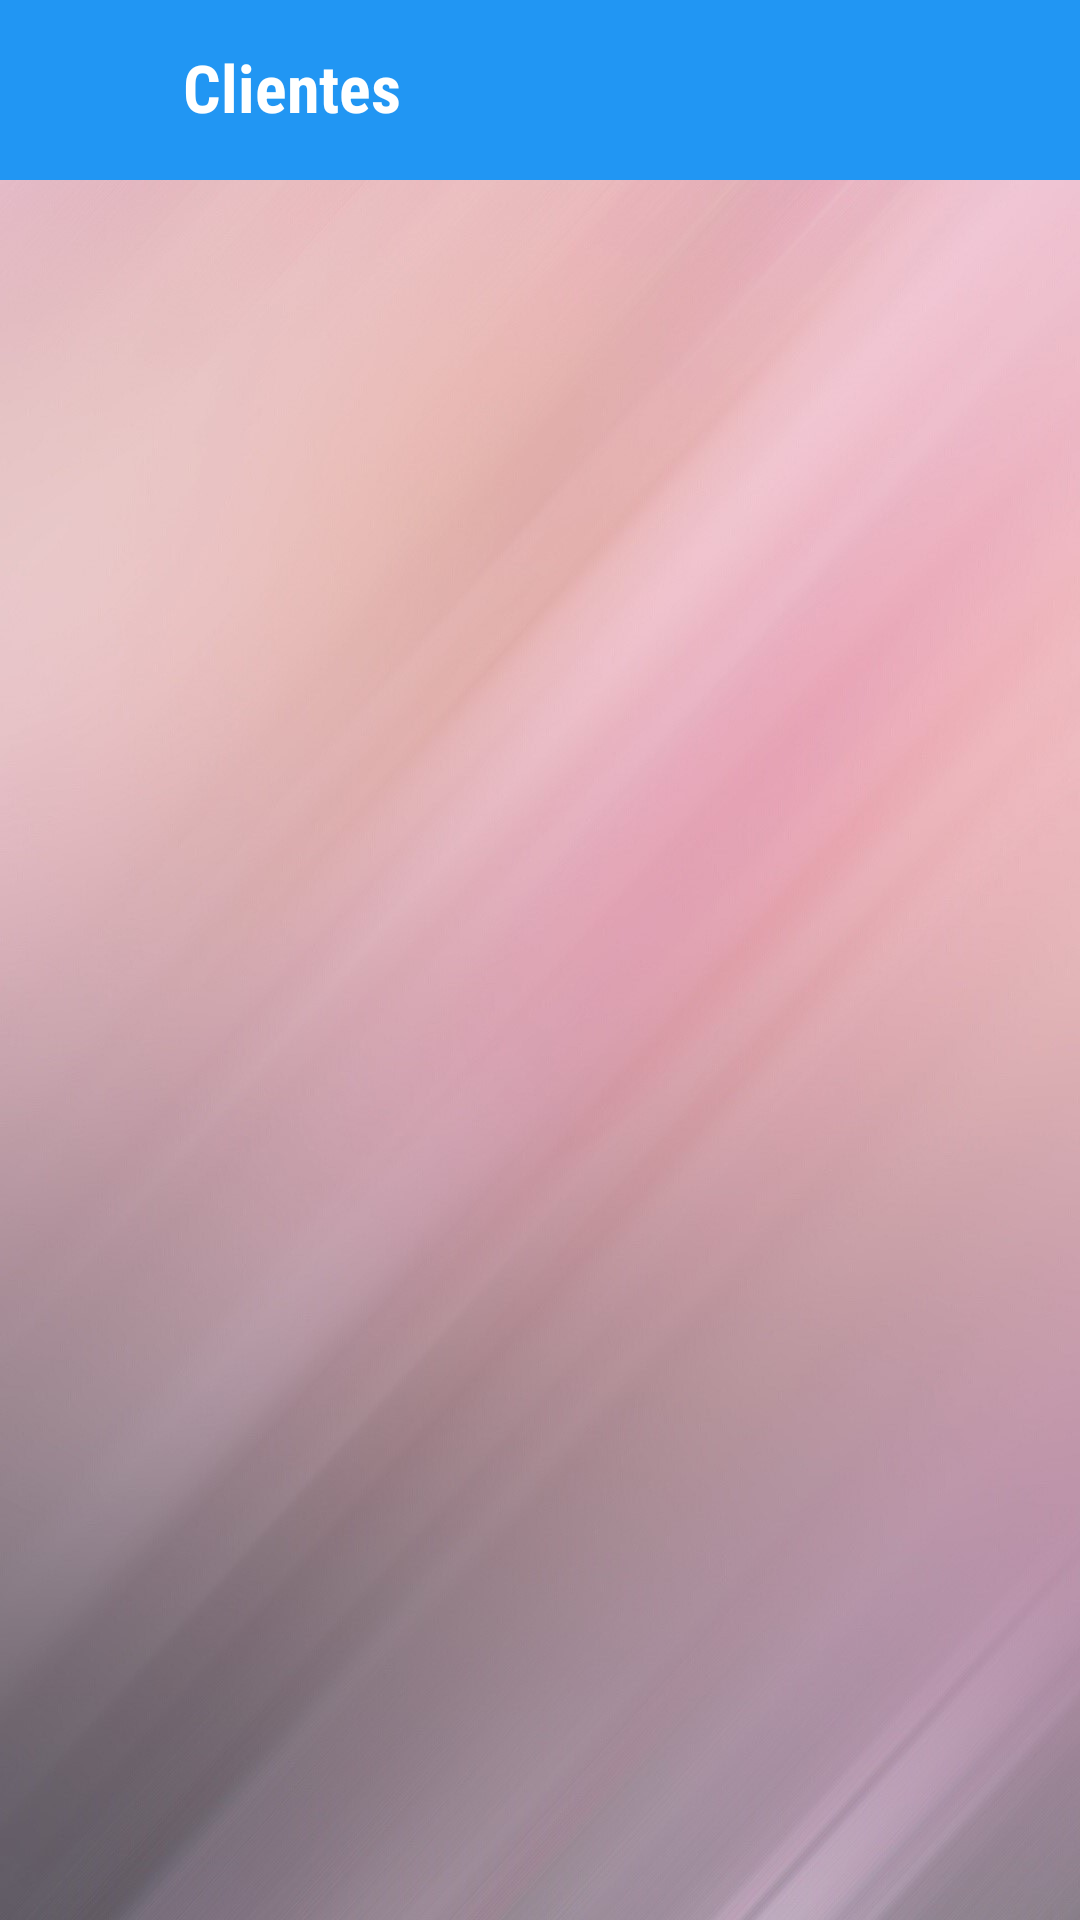

Here is an Android app screen rendered from its layout file. Give the layout XML and the strings, colors and styles it references.
<!-- AndroidManifest.xml: application theme Theme.PayoV2 -->
<!-- res/layout/fragment_clientes.xml -->
<?xml version="1.0" encoding="utf-8"?>
<androidx.constraintlayout.widget.ConstraintLayout xmlns:android="http://schemas.android.com/apk/res/android"
    xmlns:tools="http://schemas.android.com/tools"
    android:layout_width="match_parent"
    android:layout_height="match_parent"
    xmlns:app="http://schemas.android.com/apk/res-auto"
    android:background="@drawable/backiee_118787_landscape"
    tools:context=".activities.ClientesActivity">

    <androidx.appcompat.widget.Toolbar
        android:id="@+id/toolbarClientesLista"
        android:layout_width="match_parent"
        android:layout_height="60dp"
        android:background="#2196F3"
        android:minHeight="?attr/actionBarSize"
        android:theme="?attr/actionBarTheme"
        app:layout_constraintEnd_toEndOf="parent"
        app:layout_constraintStart_toStartOf="parent"
        app:layout_constraintTop_toTopOf="parent" />

    <TextView
        android:id="@+id/textView"
        android:layout_width="wrap_content"
        android:layout_height="wrap_content"
        android:layout_marginTop="12dp"
        android:layout_marginEnd="40dp"
        android:fontFamily="sans-serif-condensed"
        android:text="@string/clientes"
        android:textColor="@color/white"
        android:textSize="22sp"
        android:textStyle="bold"
        app:layout_constraintBottom_toBottomOf="@+id/toolbarClientesLista"
        app:layout_constraintEnd_toStartOf="@+id/guideline3"
        app:layout_constraintHorizontal_bias="0.375"
        app:layout_constraintStart_toEndOf="@+id/atrasIconCC"
        app:layout_constraintTop_toTopOf="parent"
        app:layout_constraintVertical_bias="0.125" />


    <ImageView
        android:id="@+id/atrasIconCC"
        android:layout_width="53dp"
        android:layout_height="42dp"
        android:layout_marginStart="4dp"
        android:contentDescription="@string/FLECHA_ATRAS"
        app:layout_constraintBottom_toBottomOf="@+id/toolbarClientesLista"
        app:layout_constraintStart_toStartOf="parent"
        app:layout_constraintTop_toTopOf="parent"
        app:srcCompat="@drawable/icons8_atr_s_100" />

    <androidx.constraintlayout.widget.Guideline
        android:id="@+id/guideline3"
        android:layout_width="wrap_content"
        android:layout_height="wrap_content"
        android:orientation="vertical"
        app:layout_constraintGuide_percent="0.5" />

    <androidx.constraintlayout.widget.Guideline
        android:id="@+id/guideline"
        android:layout_width="wrap_content"
        android:layout_height="wrap_content"
        android:orientation="vertical"
        app:layout_constraintGuide_percent="0.15" />

    <androidx.constraintlayout.widget.Guideline
        android:id="@+id/guideline2"
        android:layout_width="wrap_content"
        android:layout_height="wrap_content"
        android:orientation="vertical"
        app:layout_constraintGuide_percent="0.93" />

    <androidx.recyclerview.widget.RecyclerView
        android:id="@+id/listaClientes"
        android:layout_width="318dp"
        android:layout_height="560dp"
        android:layout_marginTop="32dp"
        app:layout_constraintBottom_toBottomOf="parent"
        app:layout_constraintEnd_toStartOf="@+id/guideline2"
        app:layout_constraintHorizontal_bias="1.0"
        app:layout_constraintStart_toStartOf="@+id/guideline"
        app:layout_constraintTop_toBottomOf="@+id/toolbarClientesLista" />

    <ImageView
        android:id="@+id/ImgViewDeleteAll"
        android:layout_width="53dp"
        android:layout_height="42dp"
        android:layout_marginTop="8dp"
        android:layout_marginEnd="8dp"
        app:layout_constraintEnd_toStartOf="@+id/guideline2"
        app:layout_constraintTop_toTopOf="parent"
        app:srcCompat="@drawable/delete" />

</androidx.constraintlayout.widget.ConstraintLayout>
<!-- resources referenced by this layout -->
<resources>
  <!-- drawable backiee_118787_landscape: jpg bitmap (drawable, 97085 bytes) -->
  <string name="FLECHA_ATRAS">FLECHA ATRAS</string>
  <string name="clientes">Clientes</string>
  <style name="Theme.PayoV2" parent="Base.Theme.PayoV2" />
  <style name="Base.Theme.PayoV2" parent="Theme.AppCompat.Light.NoActionBar">
          
          
      </style>
  <!-- not gathered from this repository: default colours our renderer supplied (Android Studio template values) -->
  <color name="white">#FFFFFFFF</color>
</resources>
